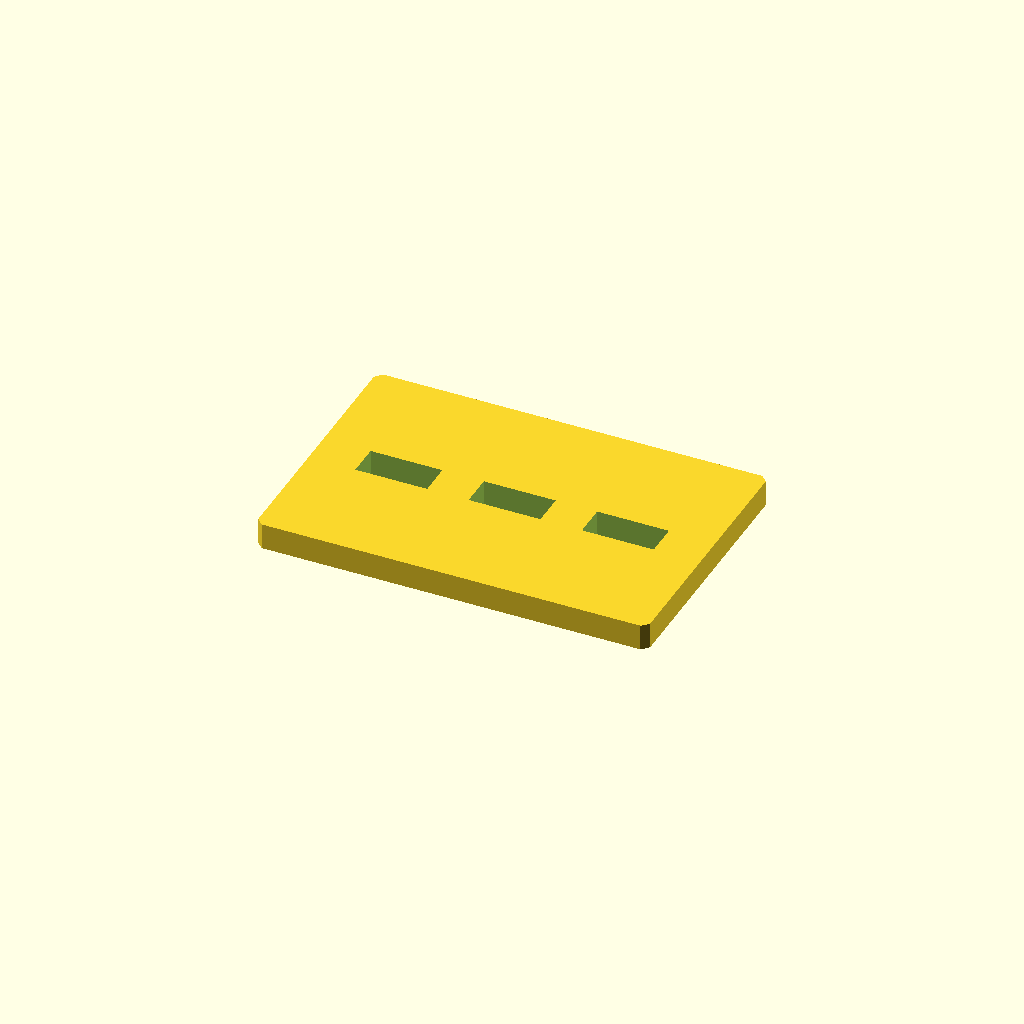
Cell 1: rendered with the file's own defaults.
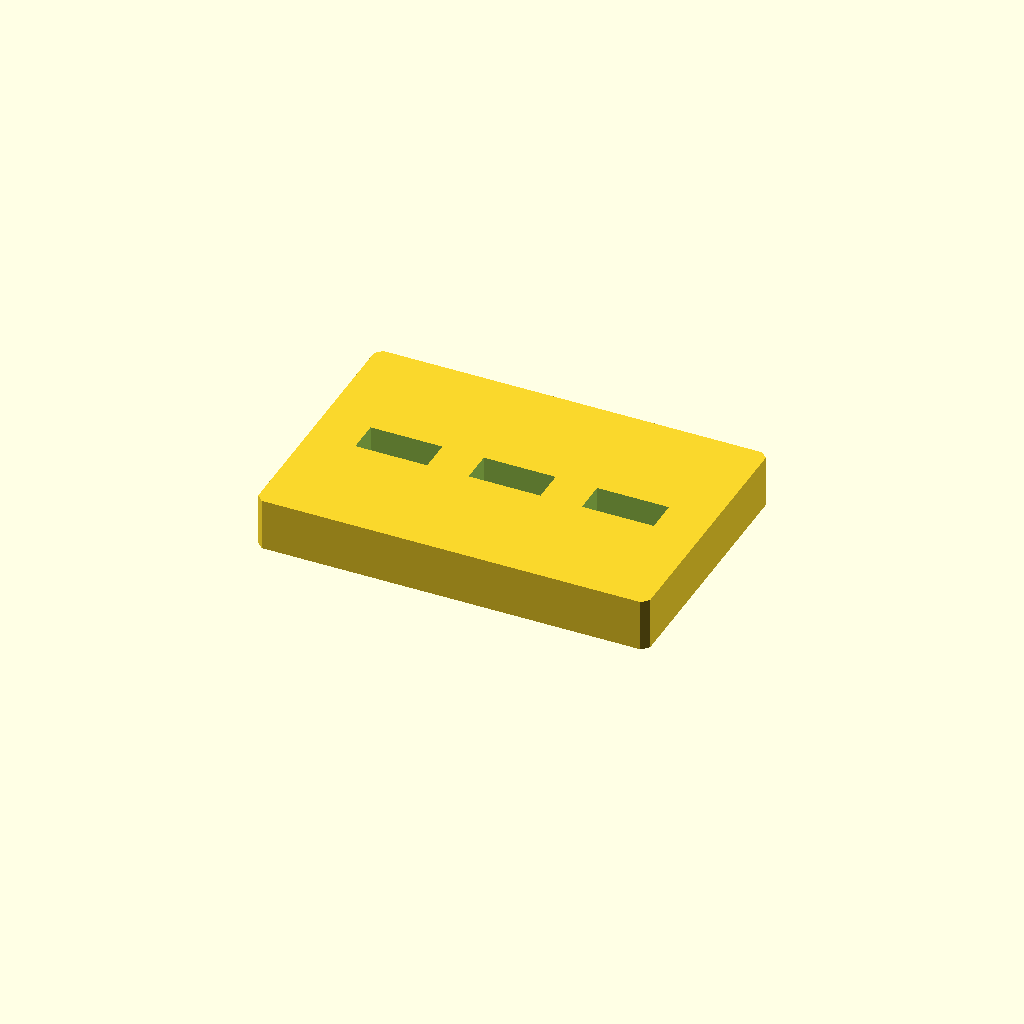
Cell 2 — plate_t set to 16, the other parameters unchanged.
All cells are drawn from one camera (rotation 55°, 0°, 25°, orthographic, colour scheme Cornfield), so only the parameter changes between them.
OpenSCAD source file optional_data/data/sketch2/voidplates/part_0145.scad:
$fn = 32;

// ----------------------------------------------------------------------
// Windowed plate: 3 voids, 120 x 80 x 8 mm
// ----------------------------------------------------------------------

// --- parameters (mm) ---
plate_l = 120;            // plate length, X
plate_w = 80;             // plate width, Y
plate_t = 8;              // plate thickness, Z
edge_margin = 8;          // wall from the plate edge to any window
windows = 3;              // number of windows in the row
win_l = 22;               // window length
win_w = 10;               // window width
win_pitch = 34.7;         // window pitch along X
depth_1 = 8;              // depth of void 1 (full thickness = through)
depth_2 = 8;              // depth of void 2 (full thickness = through)
depth_3 = 8;              // depth of void 3 (full thickness = through)
corner_c = 2;             // corner chamfer of the plate

profile = [[2, 0], [118, 0], [120, 2], [120, 78], [118, 80], [2, 80], [0, 78], [0, 2]];  // primary outline, 8 points, counter clockwise
void_1 = [[14.35, 35], [36.35, 35], [36.35, 45], [14.35, 45]];  // window 1 of the row, 4 points
void_2 = [[49.05, 35], [71.05, 35], [71.05, 45], [49.05, 45]];  // window 2 of the row, 4 points
void_3 = [[83.75, 35], [105.75, 35], [105.75, 45], [83.75, 45]];  // window 3 of the row, 4 points

// --- the one profile operation ---
difference() {
  linear_extrude(height = plate_t) polygon(points = profile);
  translate([0, 0, -1])
    linear_extrude(height = plate_t + 2) polygon(points = void_1);
  translate([0, 0, -1])
    linear_extrude(height = plate_t + 2) polygon(points = void_2);
  translate([0, 0, -1])
    linear_extrude(height = plate_t + 2) polygon(points = void_3);
}
Parameter table extracted from the source (name, type, default, range or options):
plate_l: number, default 120
plate_w: number, default 80
plate_t: number, default 8
edge_margin: number, default 8
windows: number, default 3
win_l: number, default 22
win_w: number, default 10
win_pitch: number, default 34.7
depth_1: number, default 8
depth_2: number, default 8
depth_3: number, default 8
corner_c: number, default 2
